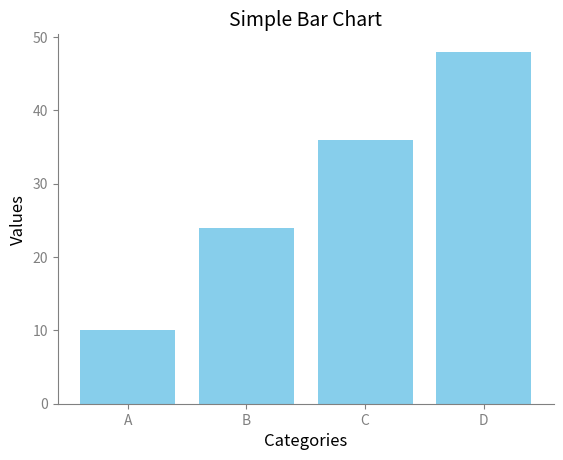

This figure's Python source:
import matplotlib.pyplot as plt

# Data
categories = ['A', 'B', 'C', 'D']
values = [10, 24, 36, 48]

# Create a bar chart
fig, ax = plt.subplots()

# Customize the bar color
bar_color = 'skyblue'

# Create bars
bars = ax.bar(categories, values, color=bar_color)

# Customize the background color
background_color = 'white'
fig.patch.set_facecolor(background_color)

# Remove grid
ax.grid(False)

# Add labels
ax.set_xlabel('Categories', fontsize=12)
ax.set_ylabel('Values', fontsize=12)
ax.set_title('Simple Bar Chart', fontsize=14)

# Customize the axis
ax.spines['top'].set_visible(False)
ax.spines['right'].set_visible(False)
ax.spines['left'].set_color('grey')
ax.spines['bottom'].set_color('grey')

# Customize the ticks
ax.tick_params(axis='x', colors='grey')
ax.tick_params(axis='y', colors='grey')

# Show the plot
plt.show()
